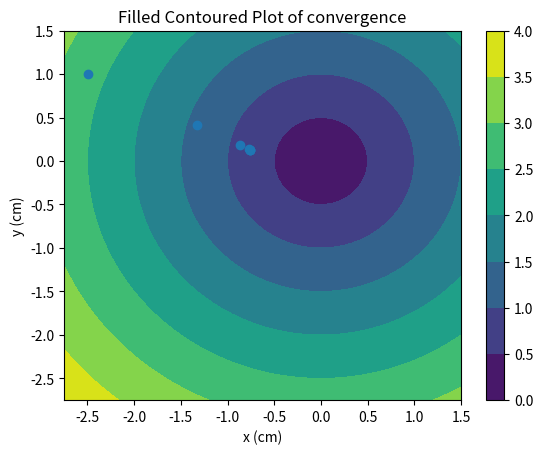
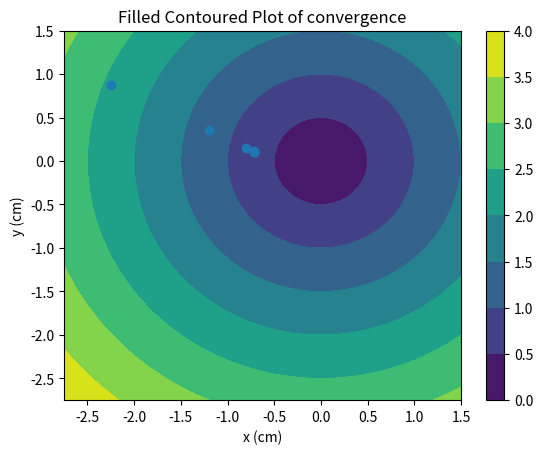
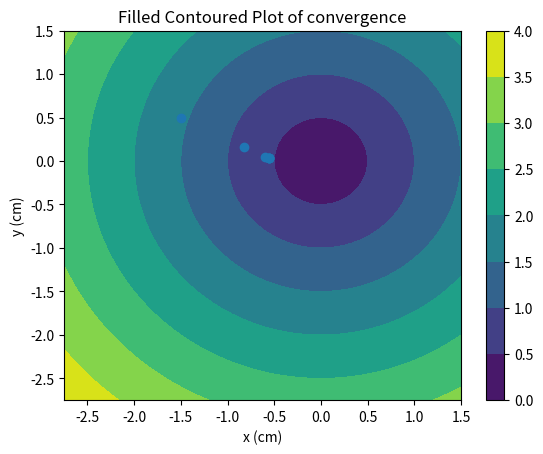

These charts were generated, in order, by the following Python code:
# -*- coding: utf-8 -*-
"""
Created on Tue Apr 17 16:21:43 2018

@author: mmustafa

"""

#Mini Project Numerical Computing
#Name: Muhammad Mustafa Hameed
#Roll NO: CS151020
#Section: CS-6A
#Subject: Numerical Computing
#Notes: Change if condition on line 98 as per wish to see different results on basis of h and k max 8




from numpy.linalg import inv
import numpy as np
import matplotlib.pyplot as plt


print("Multi-Dimensional Unconstrained Optimization Problem")

#complete list for h and k varying from 0.1 to 1.0
newlist=[0.1,0.5,1.0]



j=0
while True:

#declaring h and k
    h=newlist[j]
    k=newlist[j]
    print ("\n******************************")
    print ("H=",h,"      &&      K =",k)
    print ("******************************\n\n")    
#Declaring initial variables
    x = 0.0 
    y = (1+5+1+0+2+0)
    startMatrix= np.matrix([[x],[y]])
    xlist = np.linspace(-2.75, 1.5, 100)
    ylist = np.linspace(-2.75, 1.5, 100)
    X, Y = np.meshgrid(xlist, ylist)
    Z = np.sqrt(X**2 + Y**2)
    plt.figure()
    cp = plt.contourf(X, Y, Z)
    plt.colorbar(cp)
    plt.title('Filled Contoured Plot of convergence')
    myListX=[]
    myListY=[]
    plt.xlabel('x (cm)')
    plt.ylabel('y (cm)')
   
    
    i = 0
    while True:
                  
            print ("Iteration Number :",i,"\n")
            print("Starting matrix = \n",startMatrix,"\n")     
            
#First Derivative i.e function'x
            
            var1 = ( ((x+h)**3) + (2*(x+h)*y) + (2*(y)**2) - (2*(x+h)) + (y) + 8 )
            var2 = ( ((x-h)**3) + (2*(x-h)*y) + (2*(y)**2) - (2*(x-h)) + (y) + 8 )
            
            fx = (var1 - var2)/(2 * h)
            
#First Derivative i.e function'y
            var1 = ( ((x)**3) + (2*x*(y+k)) + (2*(y+k)**2)  - (2*(x)) + (y+k) + 8)
            var2 = ( ((x)**3) + (2*x*(y-k)) + (2*(y-k)**2)  - (2*(x)) + (y-k) + 8)
            
            fy = (var1 - var2)/(2 * k)
            
#Second Derivative i.e function"x
            var1 = ( ((x+h)**3) + (2*(x+h)*y) + (2*(y)**2) - (2*(x+h)) + (y) + 8)
            var2 = ( ((x)**3)   + (2*(x)*y)   + (2*(y)**2) - (2*(x))   + (y) + 8)
            var3 = ( ((x-h)**3) + (2*(x-h)*y) + (2*(y)**2) - (2*(x-h)) + (y) + 8)
            
            fxx = (var1 - (2 * var2) + var3)/((h)**2)
            
#Second Derivative i.e function"y
            var1 = ( ((x)**3) + (2*x*(y+k)) + (2*(y+k)**2) - (2*(x)) + (y+k) + 8)
            var2 = ( ((x)**3) + (2*(x)*y)   + (2*(y)**2)   - (2*(x)) + (y)   + 8)
            var3 = ( ((x)**3) + (2*x*(y-k)) + (2*(y-k)**2) - (2*(x)) + (y-k) + 8)
            
            fyy = (var1 - (2 * var2) + var3)/((k)**2)
            
#Second Derivative i.e function"xy
            var1 = ( ((x+h)**3)  + (2*(x+h)*(y+k)) + (2*(y+k)**2) - (2*(x+h)) + (y+k) + 8)
            var2 = ( ((x+h)**3)  + (2*(x+h)*(y-k)) + (2*(y-k)**2) - (2*(x+h)) + (y-k) + 8)            
            var3 = ( ((x-h)**3)  + (2*(x-h)*(y+k)) + (2*(y+k)**2) - (2*(x-h)) + (y+k) + 8)         
            var4 = ( ((x-h)**3)  + (2*(x-h)*(y-k)) + (2*(y-k)**2) - (2*(x-h)) + (y-k) + 8)
   
            fxy = (var1 - var2 - var3 + var4)/(4*h*k)
          
            var1 = fxx
            var2 = fxy
            var3 = fxy
            var4 = fyy
            vara = fx
            varb = fy
            
#   
            
            naabla= np.array([[vara],[ varb]])
    
#            print("delta F Nable = \n",naabla,"\n")
        
            Hessian= np.array([[var1,var2 ], [var3, var4]])
#            print("Hessian = \n",Hessian,"\n")
            
            Hinv = inv(Hessian)
#            print("Hessian inverse = \n",Hinv,"\n")
   
            startMatrix=startMatrix-(np.matmul(Hinv,naabla))
            
            print("Xi+1 = Xi - (Hessian Inverse * Naabla) \n")
            print(startMatrix,"\n")
            
            x=startMatrix[0,0]
            x=float(format(x,".5f"))
        
            y=startMatrix[1,0]
            myListX.append([x])
            myListY.append([y])
                  
#breaking 2nd Loop            
            if i >5:
                break
            i = i + 1
    plt.scatter(myListX,myListY)
    plt.show()             
#breaking 1st loop            
    if j >1:
        break
    j = j + 1
